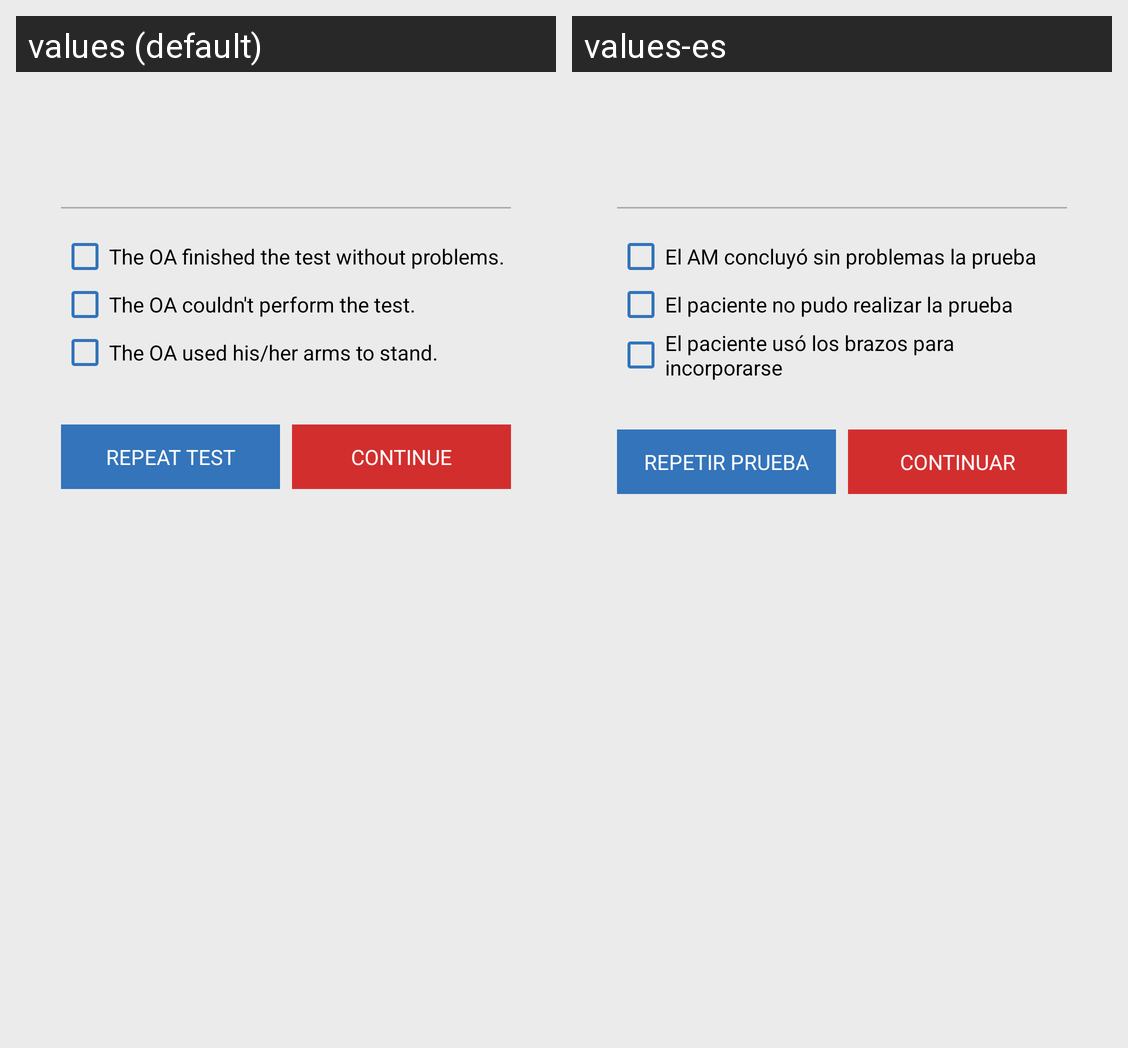

Locale-by-locale string values for the Android screen shown in this grid:
Android screen res/layout/strength_test_evaluation_list.xml rendered under 2 locales, left to right: values (default), values-es. Device: Nexus 5 (rendered at 1080×1920; each locale shown at half size, 540×960, under a caption strip naming it); theme AppTheme.
Strings drawn on this screen, with the default value and each locale's value (text and hints the layout hard-codes, and strings that could not be matched under every locale, appear in the picture but are not listed):

strength_question_one
  values: The OA finished the test without problems.
  values-es: El AM concluyó sin problemas la prueba

strength_question_two
  values: The OA couldn't perform the test.
  values-es: El paciente no pudo realizar la prueba

strength_question_three
  values: The OA used his/her arms to stand.
  values-es: El paciente usó los brazos para incorporarse

button_repeat
  values: Repeat test
  values-es: Repetir prueba

button_continue
  values: Continue
  values-es: Continuar
